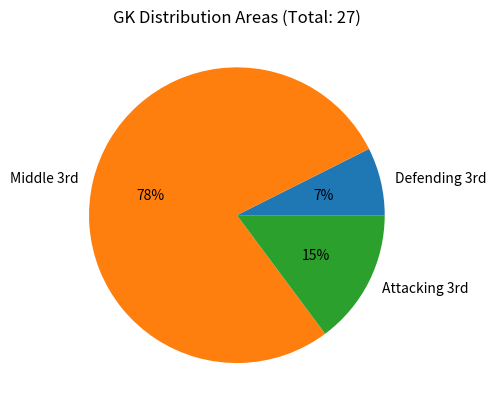

Write Python code to recreate this figure.
# program to display a pie chart of the distribution areas for an international GK
# Uses the default colours for the pie chart segments

import matplotlib.pyplot as plt

# hard-coded values for the distribution areas
areas = {"Defending 3rd":2, 'Middle 3rd': 21, "Attacking 3rd": 4}

# create the figure and axes
fig,ax = plt.subplots()

# set a title which includes the total of the values from the dictionary
ax.set_title("GK Distribution Areas (Total: " + str(sum(areas.values())) + ")")

# display the pie chart using the default colours
ax.pie(areas.values(), labels=areas.keys(), autopct="%.0f%%")

# display the figure (not needed with Spyder)
plt.show()

